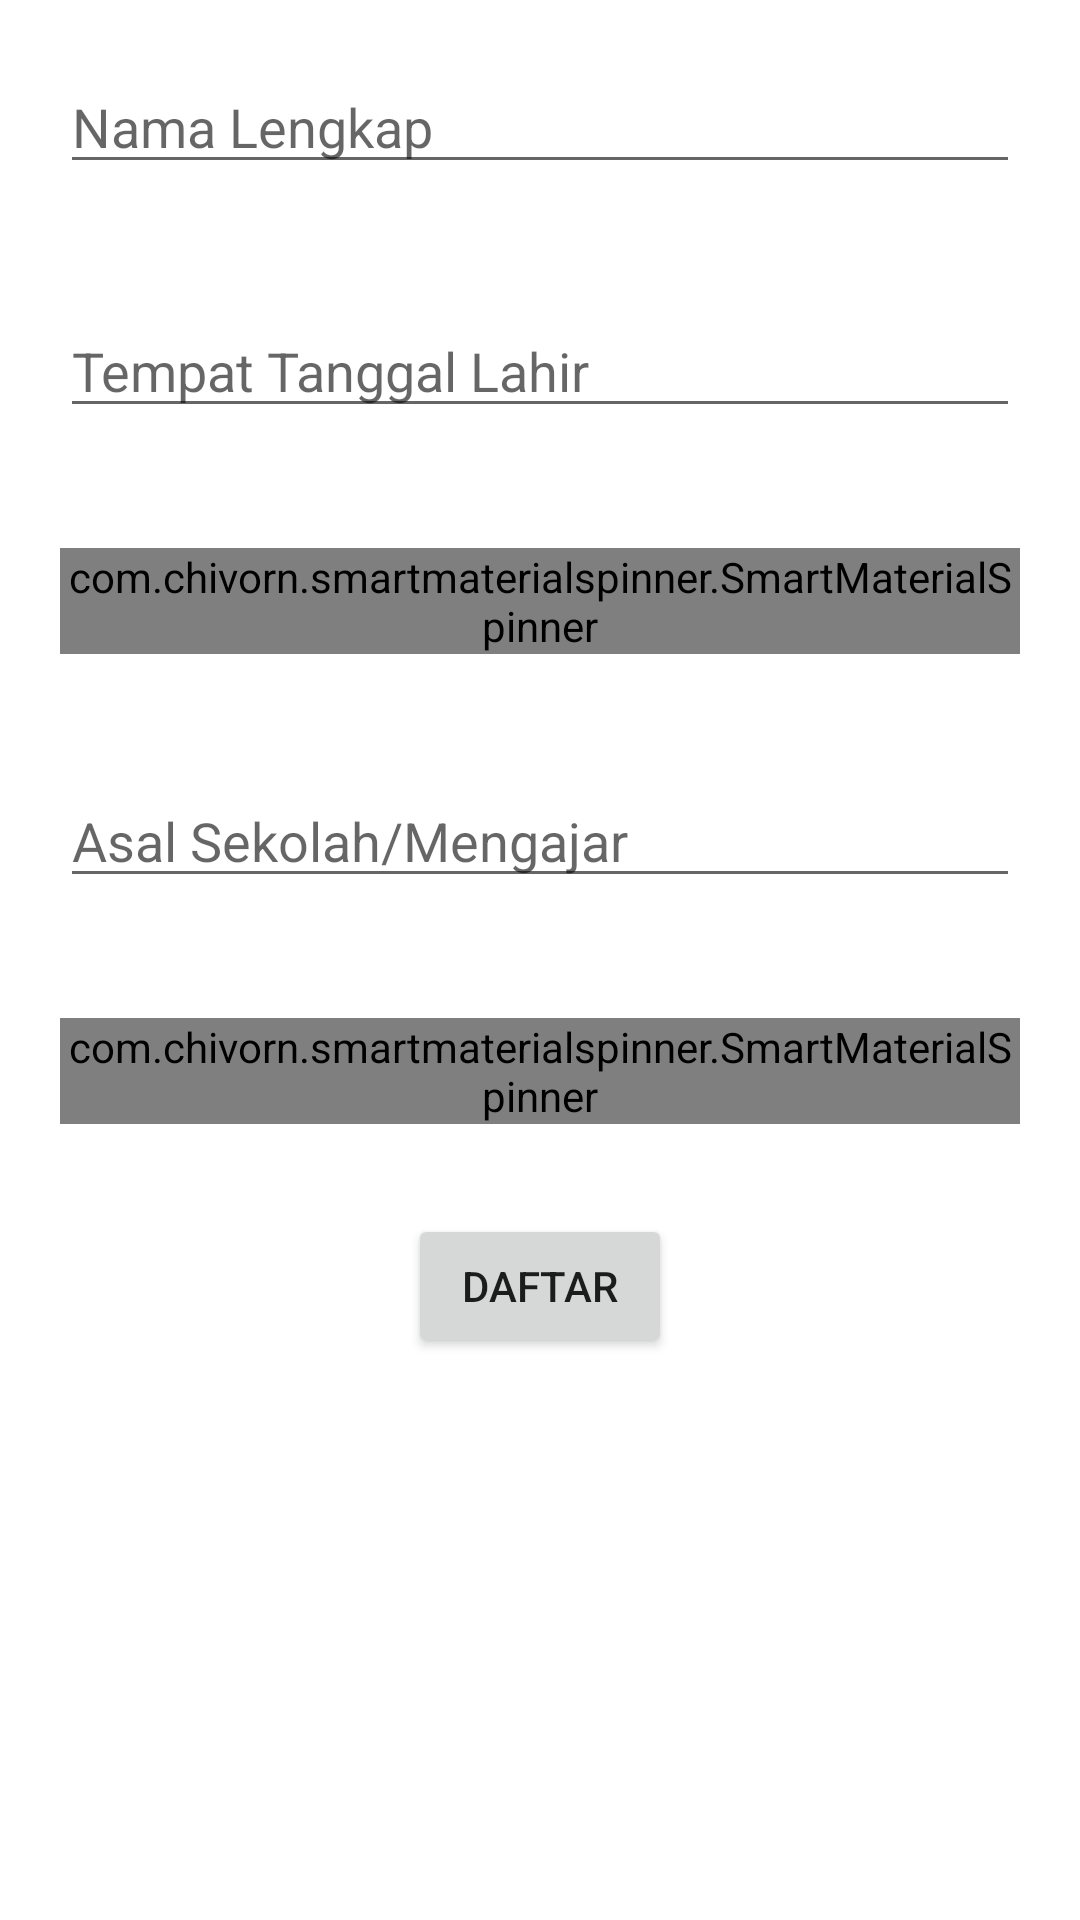

Layout XML and referenced resources for this Android screen:
<!-- AndroidManifest.xml: application theme Theme.PerpusSDN1Rejomulyo -->
<!-- res/layout/activity_register.xml -->
<?xml version="1.0" encoding="utf-8"?>
<RelativeLayout xmlns:android="http://schemas.android.com/apk/res/android"
    xmlns:app="http://schemas.android.com/apk/res-auto"
    xmlns:tools="http://schemas.android.com/tools"
    android:layout_width="match_parent"
    android:layout_height="match_parent"
    tools:context=".verify.RegisterActivity">

    <EditText
        android:id="@+id/namalengkap"
        android:layout_width="match_parent"
        android:layout_height="wrap_content"
        android:layout_margin="20dp"
        android:hint="@string/nama_lengkap"/>

    <EditText
        android:id="@+id/tgllahir"
        android:layout_width="match_parent"
        android:layout_height="wrap_content"
        android:layout_margin="20dp"
        android:inputType="date"
        android:layout_below="@id/namalengkap"
        android:hint="@string/tempat_tanggal_lahir"/>

    <com.chivorn.smartmaterialspinner.SmartMaterialSpinner
        android:id="@+id/jk"
        android:layout_width="match_parent"
        android:layout_height="wrap_content"
        android:layout_below="@id/tgllahir"
        android:layout_margin="20dp"
        app:smsp_hint="Jenis Kelamin" />

    <EditText
        android:id="@+id/asal_sklh"
        android:layout_width="match_parent"
        android:layout_height="wrap_content"
        android:layout_margin="20dp"
        android:hint="@string/asal_sekolah_mengajar"
        android:layout_below="@id/jk"/>

    <com.chivorn.smartmaterialspinner.SmartMaterialSpinner
        android:id="@+id/user_tipe"
        android:layout_width="match_parent"
        android:layout_height="wrap_content"
        android:layout_below="@id/asal_sklh"
        android:layout_margin="20dp"
        app:smsp_hint="Masuk Sebagai" />

    <Button
        android:id="@+id/btndaftar"
        android:layout_width="wrap_content"
        android:layout_height="wrap_content"
        android:layout_below="@id/user_tipe"
        android:layout_centerHorizontal="true"
        android:layout_marginStart="10dp"
        android:layout_marginTop="10dp"
        android:layout_marginEnd="10dp"
        android:layout_marginBottom="10dp"
        android:text="@string/daftar" />
</RelativeLayout>
<!-- resources referenced by this layout -->
<resources>
  <string name="asal_sekolah_mengajar">Asal Sekolah/Mengajar</string>
  <string name="daftar">daftar</string>
  <string name="nama_lengkap">Nama Lengkap</string>
  <string name="tempat_tanggal_lahir">Tempat Tanggal Lahir</string>
  <style name="Theme.PerpusSDN1Rejomulyo" parent="Theme.MaterialComponents.DayNight.NoActionBar">
          
          <item name="colorPrimary">@color/purple_500</item>
          <item name="colorPrimaryVariant">@color/purple_700</item>
          <item name="colorOnPrimary">@color/white</item>
          
          <item name="colorSecondary">@color/teal_200</item>
          <item name="colorSecondaryVariant">@color/teal_700</item>
          <item name="colorOnSecondary">@color/black</item>
          
          <item name="android:statusBarColor" tools:targetApi="l">?attr/colorPrimaryVariant</item>
          
      </style>
  <color name="purple_500">#03576C</color>
  <color name="purple_700">#6DE2DF</color>
  <color name="white">#FFFFFFFF</color>
  <color name="teal_200">#FF03DAC5</color>
  <color name="teal_700">#FF018786</color>
  <color name="black">#FF000000</color>
</resources>
